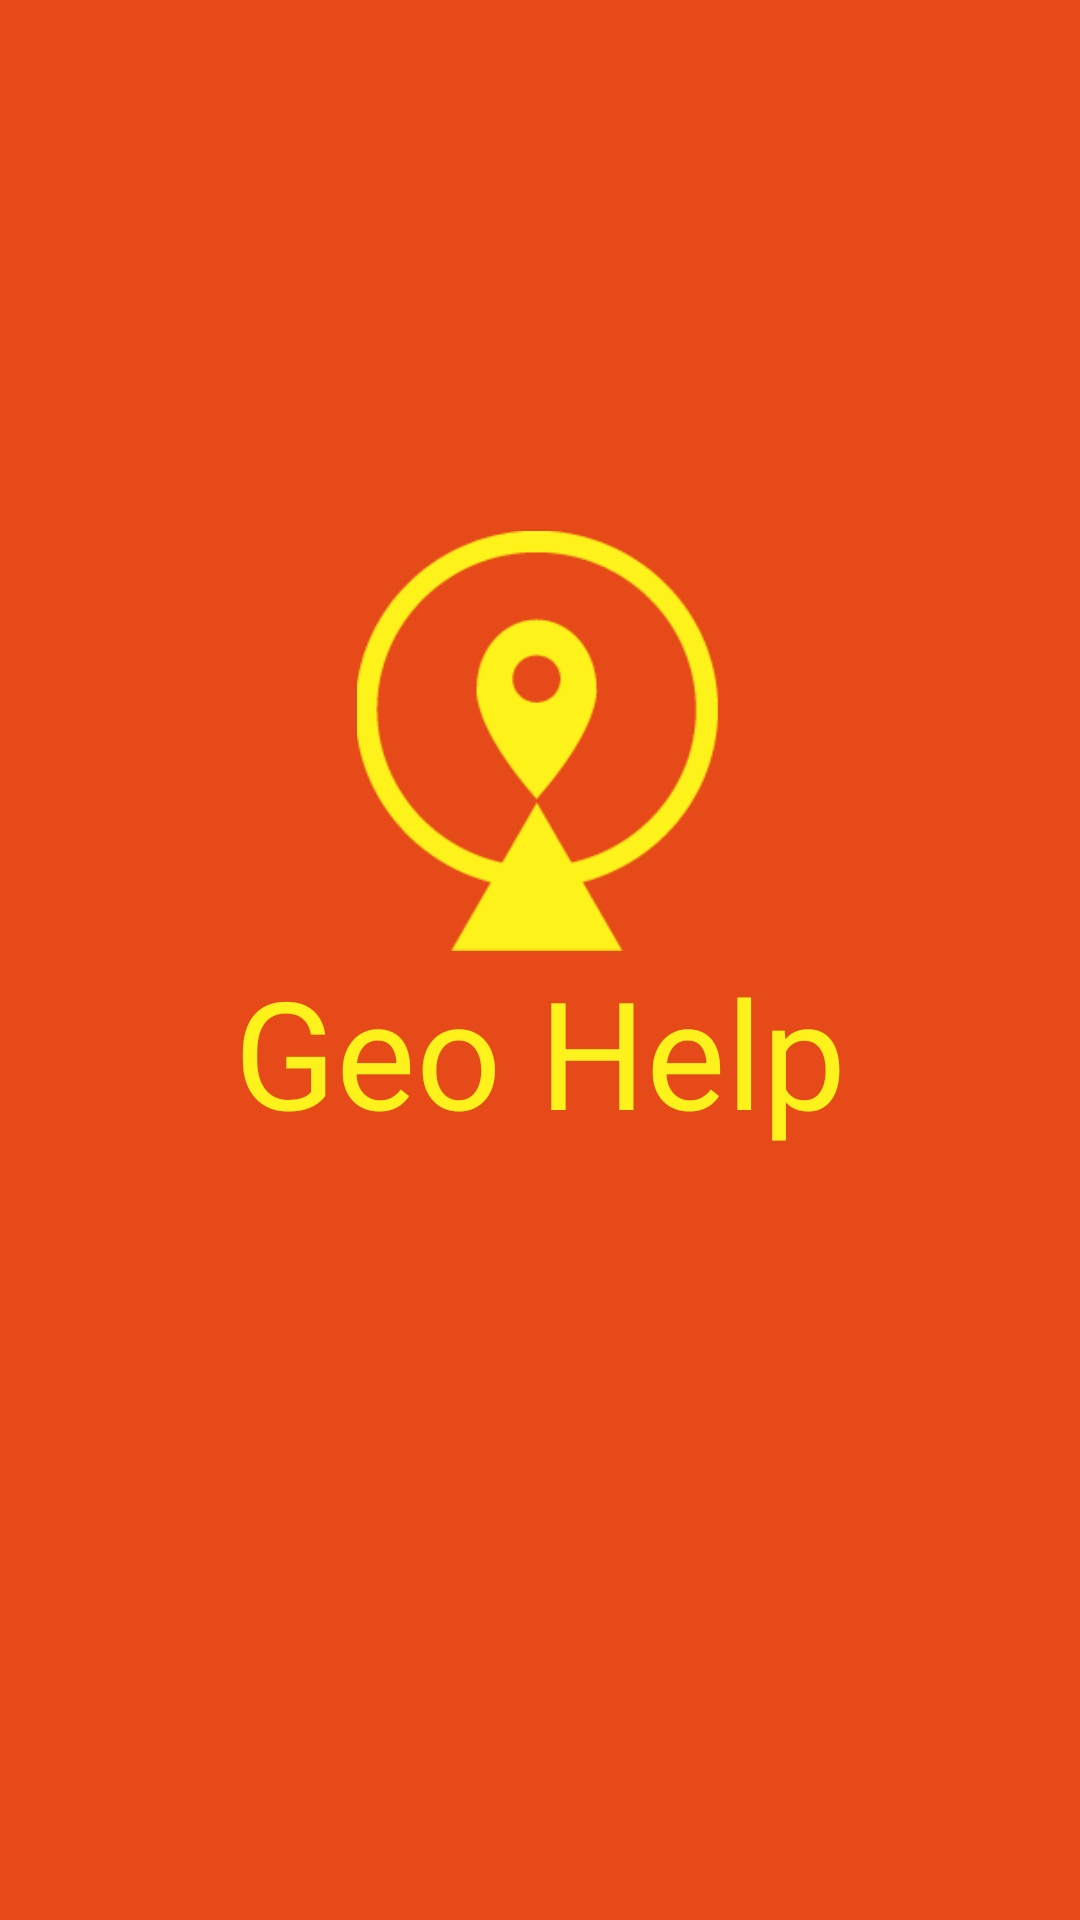

The Android layout XML behind this screen, and the referenced resources:
<!-- AndroidManifest.xml: application theme AppTheme -->
<!-- res/layout/activity_splash.xml -->
<?xml version="1.0" encoding="utf-8"?>
<RelativeLayout xmlns:android="http://schemas.android.com/apk/res/android"
    xmlns:tools="http://schemas.android.com/tools"
    android:layout_width="match_parent"
    android:layout_height="match_parent"
    android:paddingBottom="@dimen/activity_vertical_margin"
    android:paddingLeft="@dimen/activity_horizontal_margin"
    android:paddingRight="@dimen/activity_horizontal_margin"
    android:paddingTop="@dimen/activity_vertical_margin"
    tools:context="com.android.rishab.geohelp.ui.Splash"
    android:background="@color/colorPrimaryDark">


    <ImageView
        android:layout_width="140sp"
        android:layout_height="140sp"
        android:id="@+id/imageView3"
        android:layout_marginTop="176dp"
        android:src="@drawable/app_icon"
        android:layout_alignParentTop="true"
        android:layout_centerHorizontal="true" />

    <TextView
        android:layout_width="wrap_content"
        android:layout_height="wrap_content"
        android:textAppearance="?android:attr/textAppearanceLarge"
        android:text="Geo Help"
        android:textColor="#FDF21B"
        android:textSize="50dp"
        android:id="@+id/textView3"
        android:layout_below="@+id/imageView3"
        android:layout_centerHorizontal="true" />
</RelativeLayout>
<!-- resources referenced by this layout -->
<resources>
  <color name="colorPrimaryDark">#e64a19</color>
  <dimen name="activity_horizontal_margin">16dp</dimen>
  <dimen name="activity_vertical_margin">1dp</dimen>
  <!-- drawable app_icon: png bitmap (drawable, 4897 bytes) -->
  <style name="AppTheme" parent="Theme.AppCompat.Light.DarkActionBar">
          
          <item name="colorPrimary">@color/colorPrimary</item>
          <item name="colorPrimaryDark">@color/colorPrimaryDark</item>
          <item name="colorAccent">@color/colorPrimary</item>
          <item name="windowActionBar">false</item>
          <item name="windowNoTitle">true</item>
  
      </style>
  <color name="colorPrimary">#ff4722</color>
</resources>
